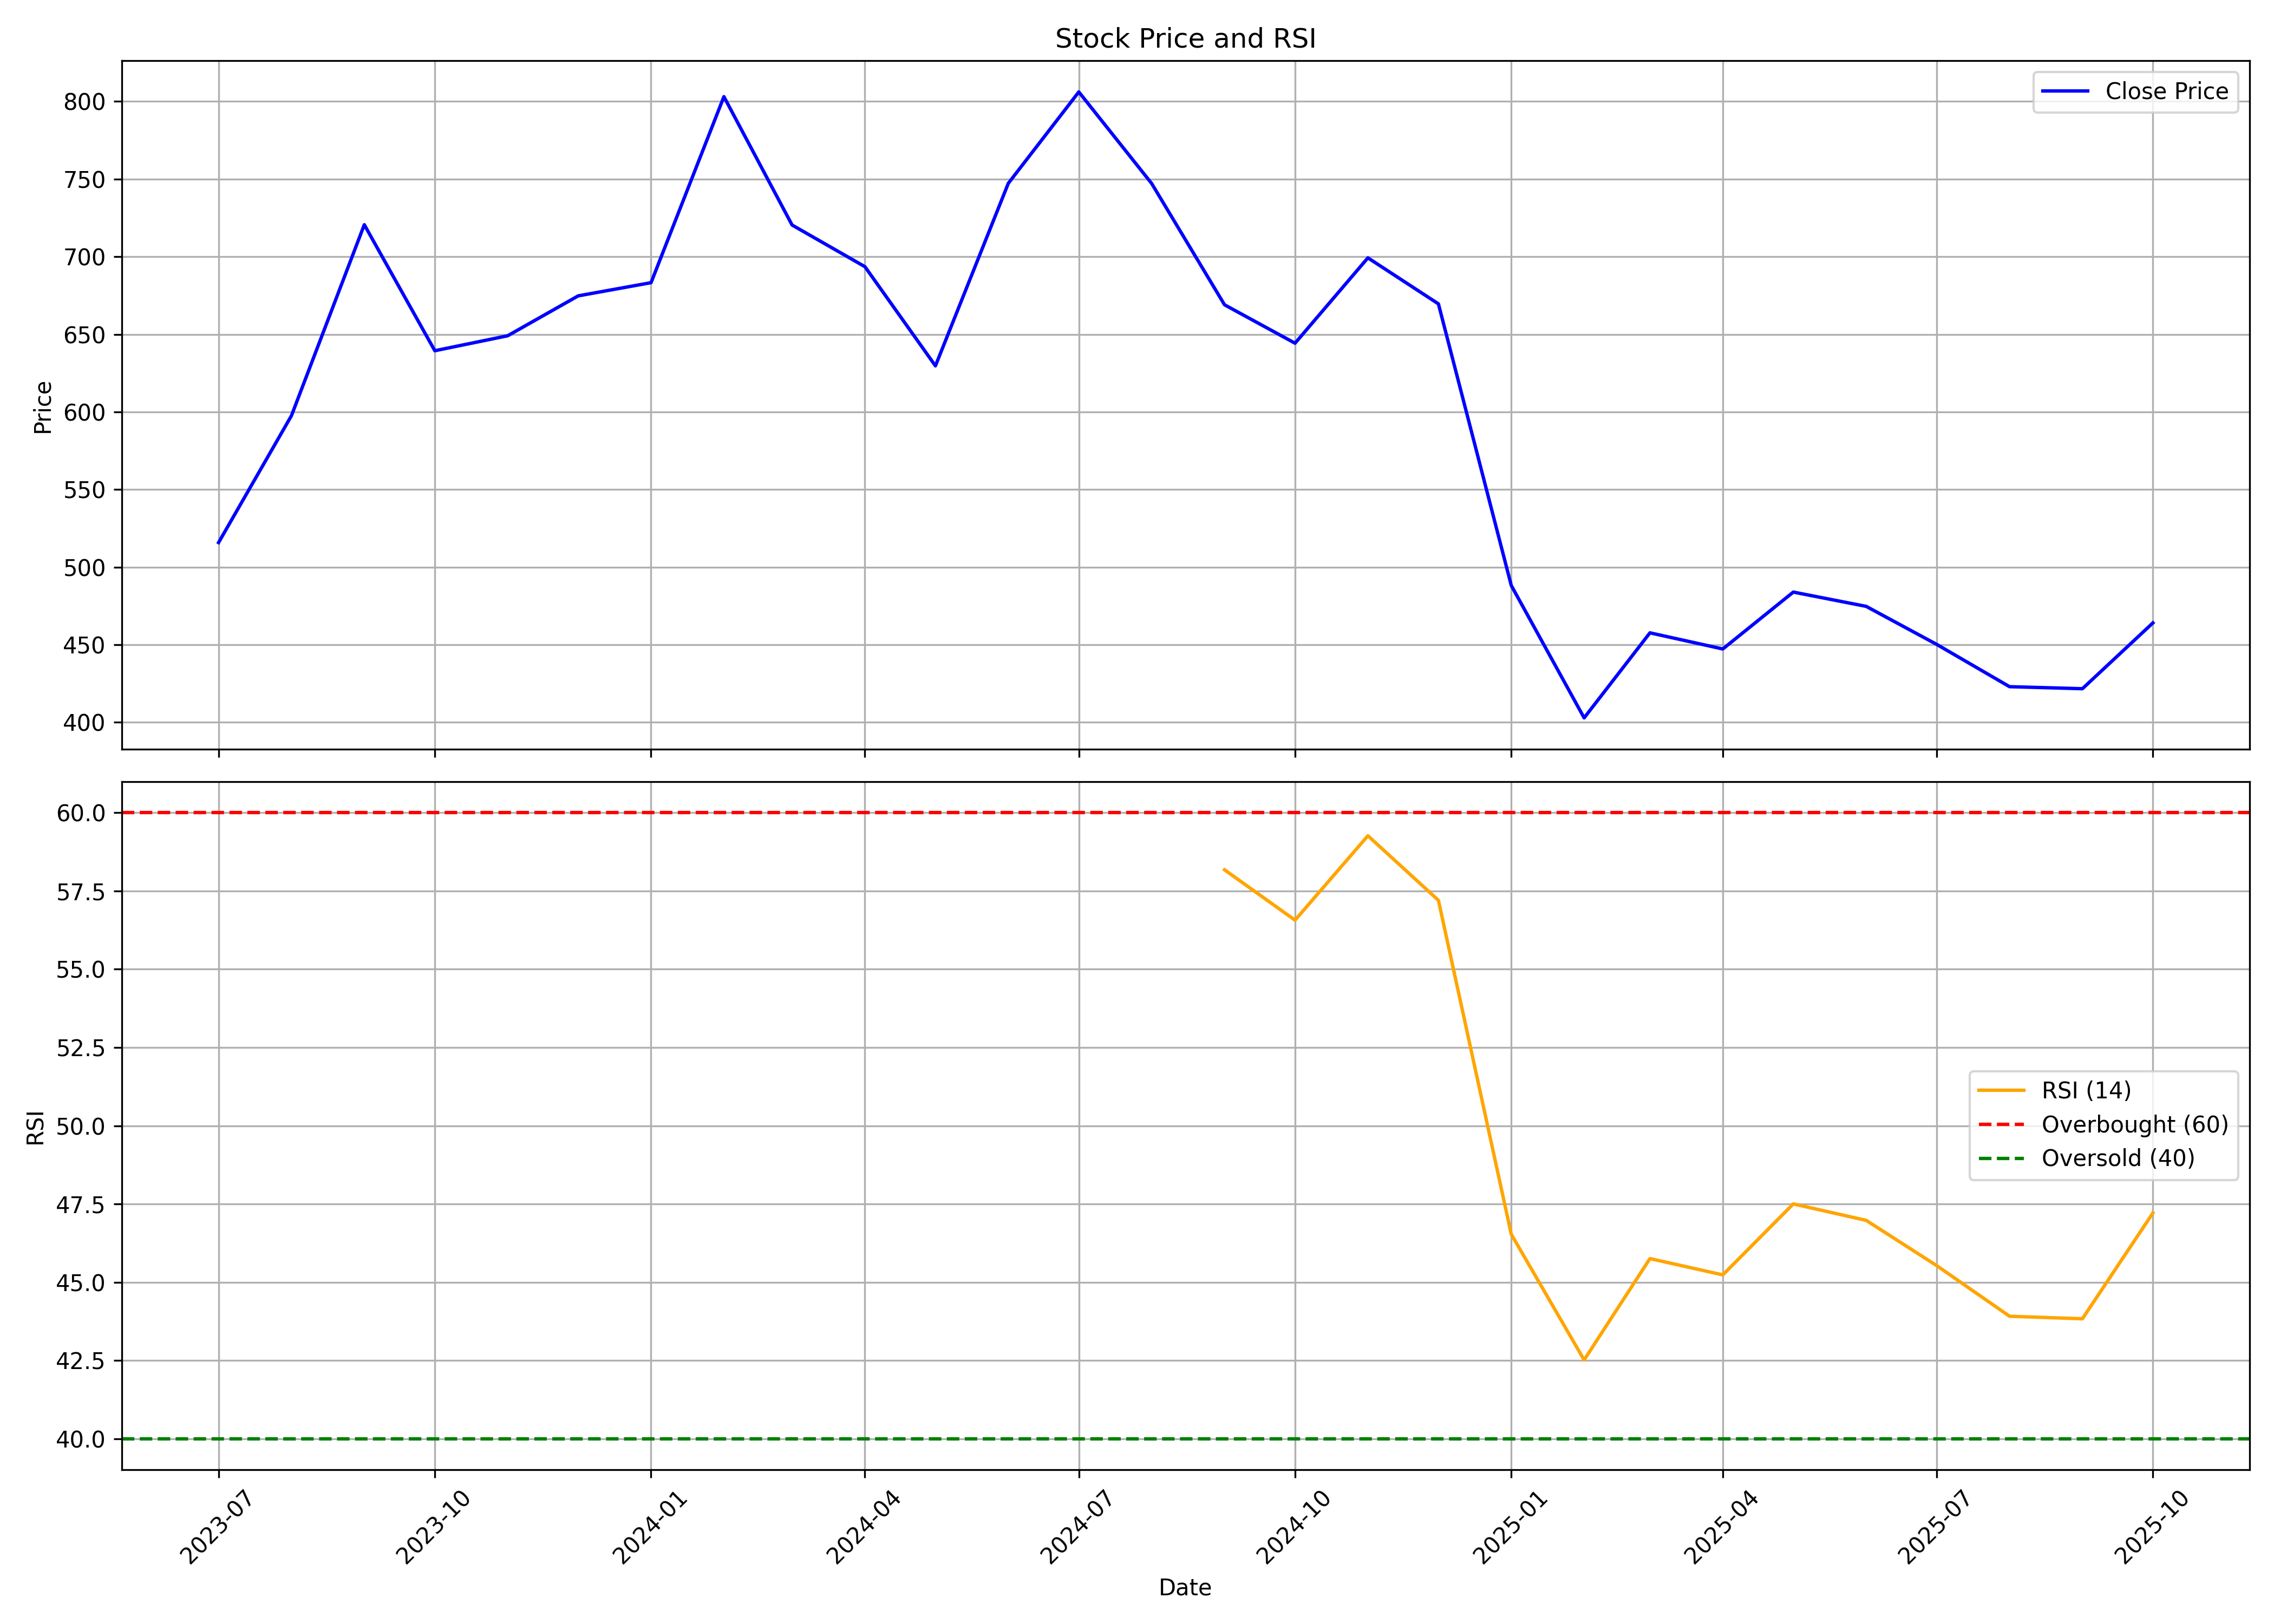

The data file committed next to this chart (first rows):
, date, symbol, open, high, low, close, volume, rsi
0, 2023-07-01, CYIENTDLM, 403.0, 547.0, 403.0, 515.8, 58739385, 
1, 2023-08-01, CYIENTDLM, 514.8, 604.0, 466, 597.5, 8487359, 
2, 2023-09-01, CYIENTDLM, 605.0, 778.9, 605.0, 720.6, 9083981, 
3, 2023-10-01, CYIENTDLM, 720.6, 747.7, 605.2, 639.4, 7756364, 
4, 2023-11-01, CYIENTDLM, 642.8, 692.0, 629.0, 649, 2786612, 
5, 2023-12-01, CYIENTDLM, 661.0, 695.8, 612.3, 674.8, 6791698, 
6, 2024-01-01, CYIENTDLM, 685.0, 717.0, 635.5, 683.2, 5156298, 
7, 2024-02-01, CYIENTDLM, 689.8, 883.8, 666.2, 803.1, 11166484, 
8, 2024-03-01, CYIENTDLM, 812.9, 820.0, 650.1, 720.4, 3231175, 
9, 2024-04-01, CYIENTDLM, 725.0, 780.0, 656.2, 693.5, 9191403, 
10, 2024-05-01, CYIENTDLM, 693.5, 700.0, 627.2, 629.7, 3737336, 
11, 2024-06-01, CYIENTDLM, 633.0, 765.8, 580.6, 747.2, 11648372, 
12, 2024-07-01, CYIENTDLM, 747.0, 870.0, 726.0, 806.2, 11279013, 
13, 2024-08-01, CYIENTDLM, 804.5, 840.8, 741.5, 747.2, 7427606, 
14, 2024-09-01, CYIENTDLM, 745, 750.8, 661.6, 669.0, 7047380, 58.18
15, 2024-10-01, CYIENTDLM, 677.0, 721.9, 600.2, 644.2, 6577261, 56.57
16, 2024-11-01, CYIENTDLM, 658.0, 705.1, 611.2, 699.2, 4308324, 59.26
17, 2024-12-01, CYIENTDLM, 698, 744.2, 647.3, 669.6, 5641692, 57.2
18, 2025-01-01, CYIENTDLM, 669.6, 690, 453.3, 488.1, 8797913, 46.53
19, 2025-02-01, CYIENTDLM, 491.9, 504, 391.2, 402.9, 7184268, 42.52
20, 2025-03-01, CYIENTDLM, 402.8, 483.7, 381.0, 457.6, 7919775, 45.75
21, 2025-04-01, CYIENTDLM, 457.7, 540.0, 378.6, 447.2, 8839384, 45.23
22, 2025-05-01, CYIENTDLM, 447.2, 496.6, 415.0, 483.9, 5890260, 47.5
23, 2025-06-01, CYIENTDLM, 484.9, 501.5, 443.2, 474.7, 4502803, 46.98
24, 2025-07-01, CYIENTDLM, 476.2, 505.5, 436.6, 450.2, 4913840, 45.53
25, 2025-08-01, CYIENTDLM, 450.5, 460.0, 414.8, 423, 2058333, 43.91
26, 2025-09-01, CYIENTDLM, 424.8, 488.0, 413, 421.6, 4437182, 43.83
27, 2025-10-01, CYIENTDLM, 419.0, 496.0, 419.0, 464, 7564897, 47.21
